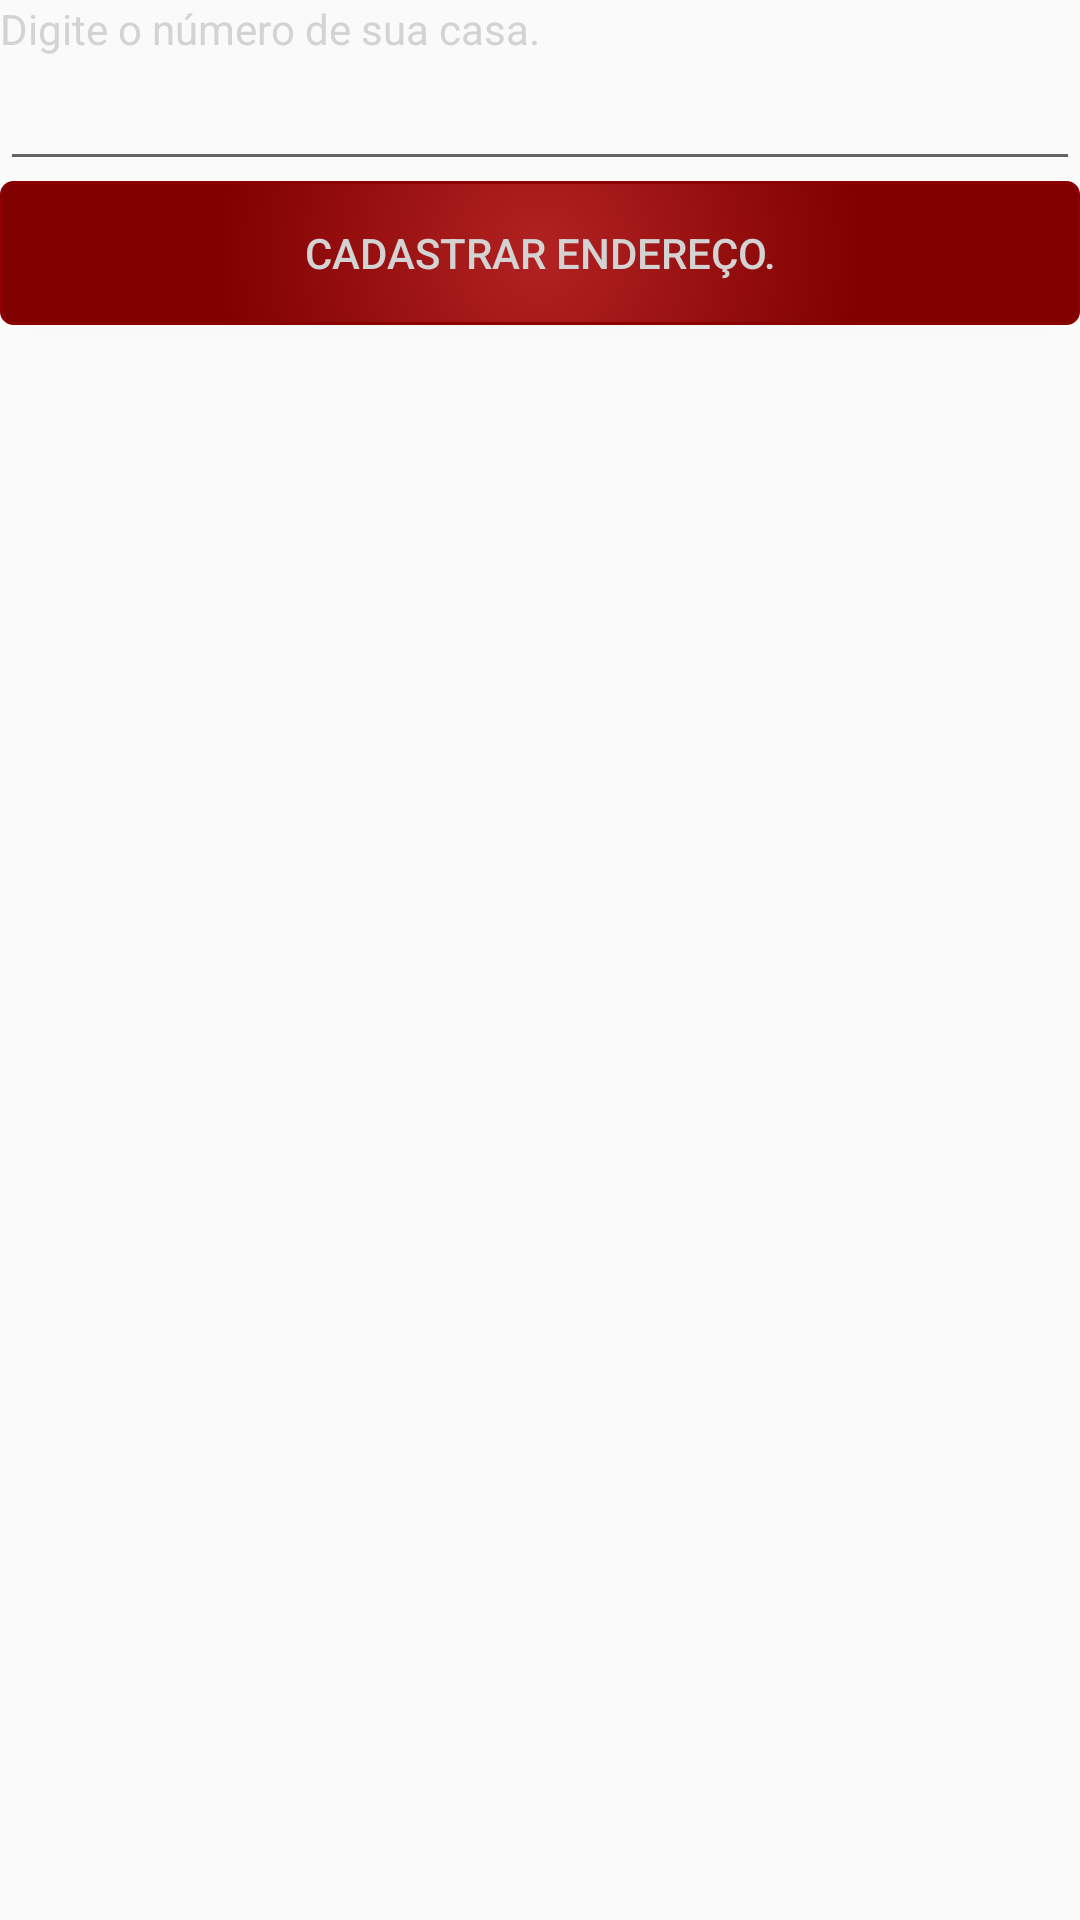

Layout XML and referenced resources for this Android screen:
<!-- AndroidManifest.xml: application theme AppTheme -->
<!-- res/layout/activity_insert_house_number.xml -->
<?xml version="1.0" encoding="utf-8"?>
<LinearLayout xmlns:android="http://schemas.android.com/apk/res/android"
xmlns:tools="http://schemas.android.com/tools"
android:id="@+id/activity_insert_house_number"
android:orientation="vertical"
android:layout_width="match_parent"
android:layout_height="match_parent"
android:paddingBottom="0dp"
android:paddingLeft="0dp"
    android:background="@drawable/back"
android:paddingRight="0dp"
android:paddingTop="0dp"
tools:context="com.example.andreperictavares.projetocompartilhamentovagasdispmoveis.Activities.InsertHouseNumber">

<TextView
    android:layout_width="wrap_content"
    android:layout_height="wrap_content"
    android:text="@string/type_adddress_number"
    android:id="@+id/insert_number"
    android:textColor="#D3D3D3" />

    <EditText
        android:layout_width="match_parent"
        android:layout_height="wrap_content"
        android:inputType="number"
        android:ems="10"
        android:id="@+id/editTxtAddrNo" />

    <Button
        android:text="@string/register_address"
        android:layout_width="match_parent"
        android:layout_height="wrap_content"
        android:background="@drawable/gradiente"
        android:onClick="sendParkingLocation"
        android:id="@+id/registerAddress"
        android:textColor="#D3D3D3" />


</LinearLayout>
<!-- resources referenced by this layout -->
<resources>
  <!-- drawable gradiente (drawable) -->
  <?xml version="1.0" encoding="utf-8"?>
  <selector xmlns:android="http://schemas.android.com/apk/res/android">
      <item android:state_pressed="true" >
          <shape>
              <solid
                  android:color="#B22222" />
              <stroke
                  android:width="1dp"
                  android:color="#800000" />
              <corners
                  android:radius="3dp" />
              <padding
                  android:left="10dp"
                  android:top="10dp"
                  android:right="10dp"
                  android:bottom="10dp" />
          </shape>
      </item>
      <item>
          <shape>
              <gradient
                  android:startColor="#B22222"
                  android:endColor="#800000"
                  android:gradientRadius="326"
                  android:type="radial"
                  android:angle="270" />
              <stroke
                  android:width="1dp"
                  android:color="#8B0000" />
              <corners
                  android:radius="4dp" />
              <padding
                  android:left="10dp"
                  android:top="10dp"
                  android:right="10dp"
                  android:bottom="10dp" />
          </shape>
      </item>
  
  </selector>
  <string name="register_address">Cadastrar endereço.</string>
  <string name="type_adddress_number">Digite o número de sua casa.</string>
  <style name="AppTheme" parent="Theme.AppCompat.Light.DarkActionBar">
          
          <item name="colorPrimary">@color/colorPrimary</item>
          <item name="colorPrimaryDark">@color/colorPrimaryDark</item>
          <item name="colorAccent">@color/colorAccent</item>
      </style>
  <!-- not gathered from this repository: default colours our renderer supplied (Android Studio template values) -->
  <color name="colorPrimary">#FF6200EE</color>
  <color name="colorPrimaryDark">#FF3700B3</color>
  <color name="colorAccent">#FF03DAC5</color>
</resources>
